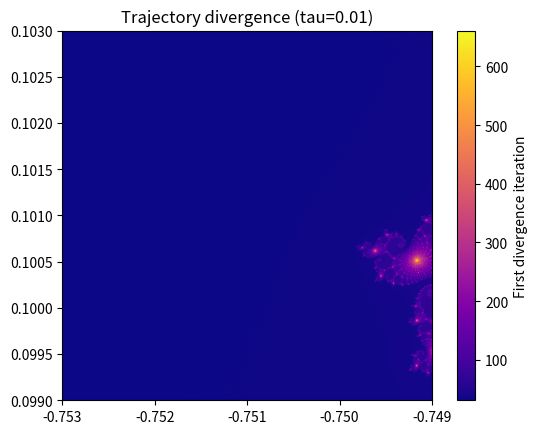

Write the Python code that produced this figure.
import numpy as np
import matplotlib.pyplot as plt

N, MAX_ITER, TAU = 512, 1000, 0.01
x = np.linspace(-0.7530, -0.7490, N)
y = np.linspace(0.0990, 0.1030, N)
C64 = (x[np.newaxis, :] + 1j * y[:, np.newaxis]).astype(np.complex128)
C32 = C64.astype(np.complex64)
z32 = np.zeros_like(C32)
z64 = np.zeros_like(C64)

diverge = np.full((N, N), MAX_ITER, dtype=np.int32)
active = np.ones((N, N), dtype=bool)

for k in range(MAX_ITER):
    if not active.any():
        break

    z32[active] = z32[active]**2 + C32[active]
    z64[active] = z64[active]**2 + C64[active]

    diff = (
        np.abs(z32.real.astype(np.float64) - z64.real)
        + np.abs(z32.imag.astype(np.float64) - z64.imag)
    )

    newly = active & (diff > TAU)
    diverge[newly] = k
    active[newly] = False

num_diverged = np.sum(diverge < MAX_ITER)
print( num_diverged / N**2)

plt.imshow(
    diverge,
    cmap="plasma",
    origin="lower",
    extent=[-0.7530, -0.7490, 0.0990, 0.1030],
)
plt.colorbar(label="First divergence iteration")
plt.title(f"Trajectory divergence (tau={TAU})")
plt.show()
